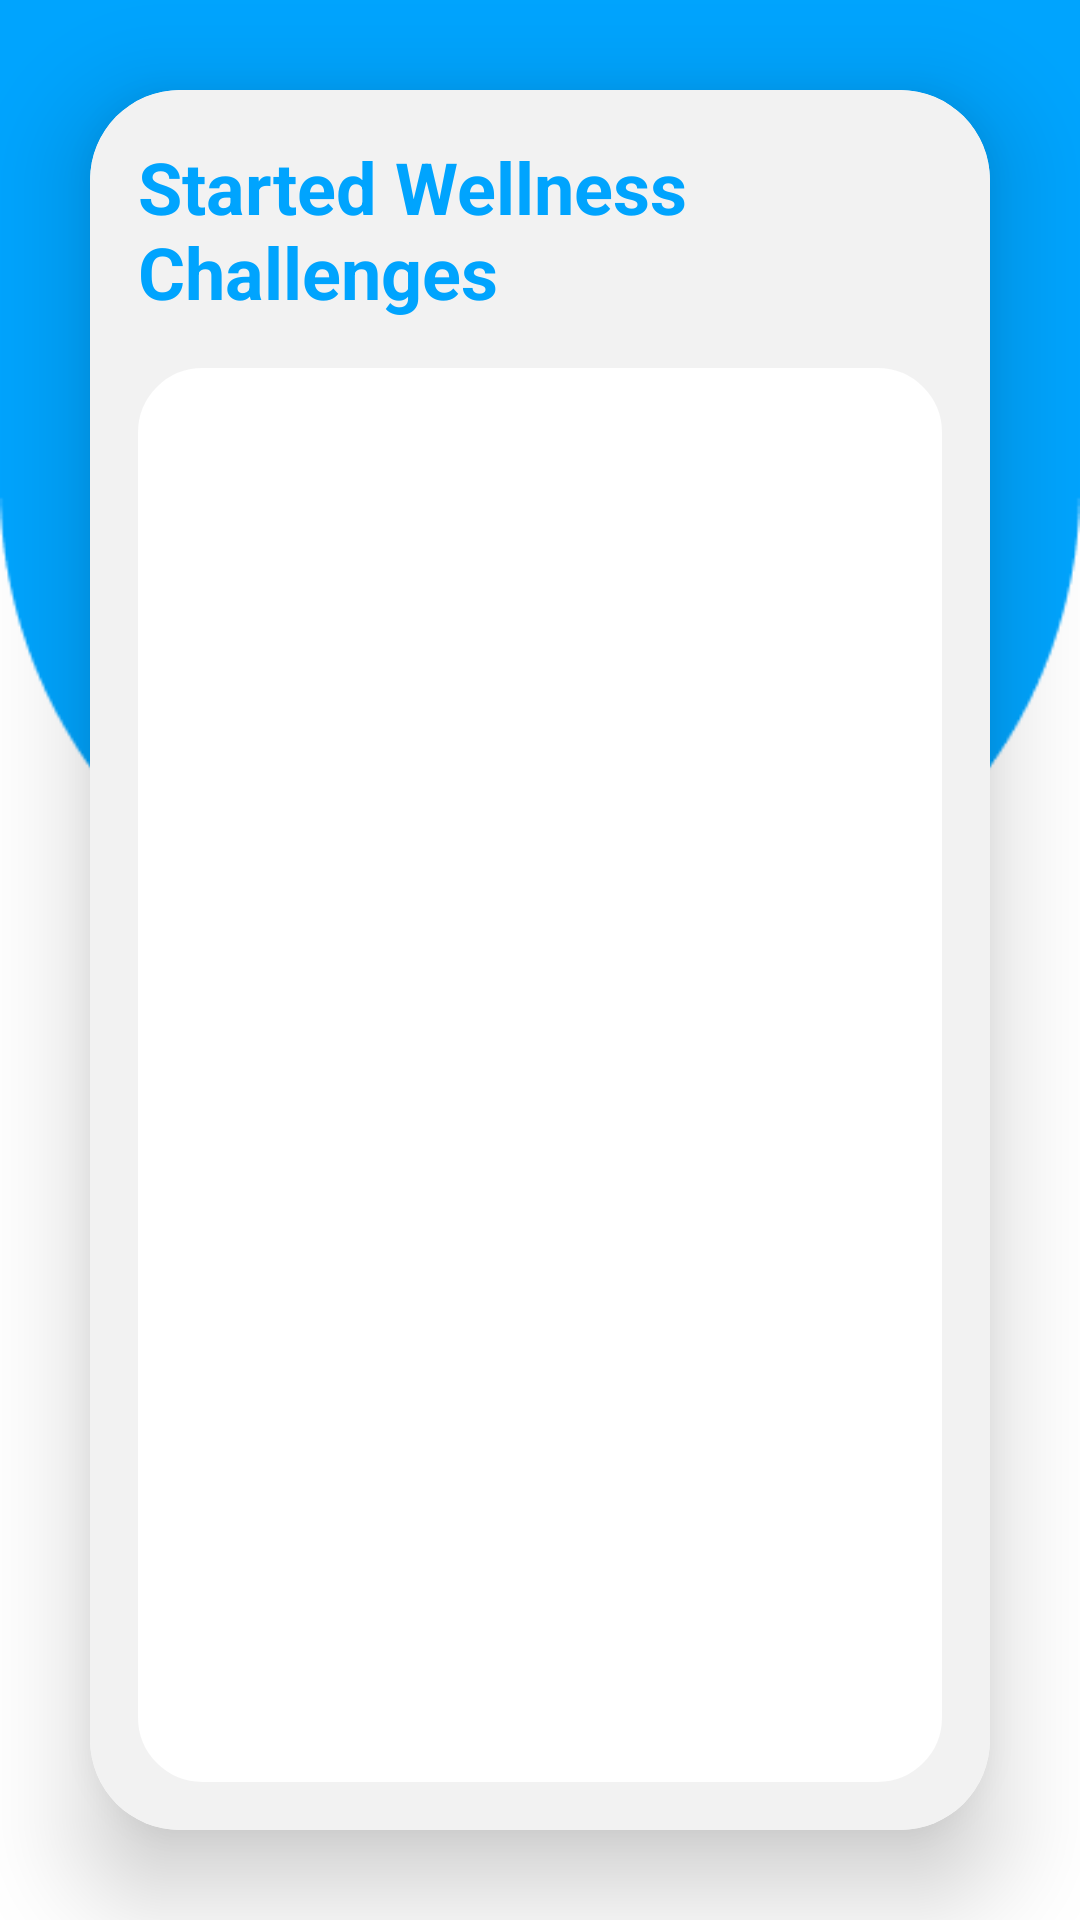

Reconstruct the res/layout file that produces this screen, plus the resources it refers to.
<!-- AndroidManifest.xml: application theme Theme.HealthCareApp -->
<!-- res/layout/started_challenges.xml -->
<?xml version="1.0" encoding="utf-8"?>
<androidx.constraintlayout.widget.ConstraintLayout xmlns:android="http://schemas.android.com/apk/res/android"
    xmlns:app="http://schemas.android.com/apk/res-auto"
    android:layout_width="match_parent"
    android:layout_height="match_parent"
    android:background="@drawable/homebkg">

    <androidx.cardview.widget.CardView
        android:layout_width="0dp"
        android:layout_height="0dp"
        android:layout_marginStart="30dp"
        android:layout_marginLeft="30dp"
        android:layout_marginTop="30dp"
        android:layout_marginEnd="30dp"
        android:layout_marginRight="30dp"
        android:layout_marginBottom="30dp"
        android:background="@drawable/custom_edittext"
        app:cardCornerRadius="30dp"
        app:cardElevation="20dp"
        app:layout_constraintTop_toTopOf="parent"
        app:layout_constraintBottom_toTopOf="@+id/bottomNavigation"
        app:layout_constraintStart_toStartOf="parent"
        app:layout_constraintEnd_toEndOf="parent">


        <RelativeLayout xmlns:android="http://schemas.android.com/apk/res/android"
            android:layout_width="match_parent"
            android:layout_height="match_parent"
            android:padding="16dp"
            android:background="#f2f2f2">

            <TextView
                android:id="@+id/heading"
                android:layout_width="wrap_content"
                android:layout_height="wrap_content"
                android:text="Started Wellness Challenges"
                android:textSize="24sp"
                android:textStyle="bold"
                android:layout_marginBottom="16dp"
                android:textColor="#00A4FE"/>

            <ListView
                android:id="@+id/startedChallenge_list"
                android:layout_width="match_parent"
                android:layout_height="fill_parent"
                android:layout_below="@id/heading"
                android:layout_weight="1"
                android:divider="@android:color/darker_gray"
                android:dividerHeight="1dp"
                android:background="@drawable/bakg"/>

        </RelativeLayout>


    </androidx.cardview.widget.CardView>

    <LinearLayout
        android:id="@+id/bottomNavigation"
        android:layout_width="match_parent"
        android:layout_height="wrap_content"
        android:orientation="horizontal"
        app:layout_constraintBottom_toBottomOf="parent">


    </LinearLayout>
</androidx.constraintlayout.widget.ConstraintLayout>
<!-- resources referenced by this layout -->
<resources>
  <!-- drawable bakg (drawable) -->
  <?xml version="1.0" encoding="utf-8"?>
  <shape xmlns:android="http://schemas.android.com/apk/res/android"
      android:shape="rectangle"
      android:tint="@color/white">
      <stroke
          android:width="3dp"
          android:color="@color/purple"/>
      <corners
          android:radius="20dp"/>
  </shape>
  <!-- drawable homebkg: png bitmap (drawable, 5021 bytes) -->
  <style name="Theme.HealthCareApp" parent="Base.Theme.HealthCareApp" />
  <color name="white">#FFFFFFFF</color>
  <color name="purple">#3ABEF9</color>
  <style name="Base.Theme.HealthCareApp" parent="Theme.Material3.DayNight.NoActionBar">
          
          
      </style>
</resources>
